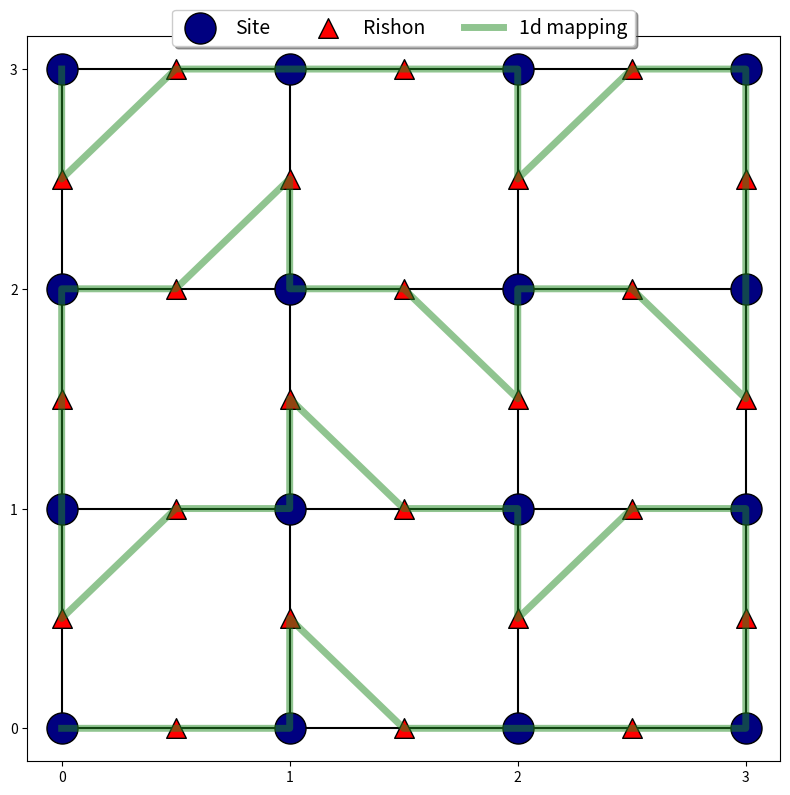

The matplotlib source for this figure:
import matplotlib.pyplot as plt
import numpy as np

coordinates = np.array([[ii, jj] for jj in range(4) for ii in range(4)])

vrishon_coordinates = np.array([[ii, jj+0.5] for jj in range(3) for ii in range(4) ])
hrishon_coordinates = np.array([[ii+0.5, jj] for jj in range(4) for ii in range(3) ])

fig, ax = plt.subplots(figsize=(8, 8))

ax.hlines(range(4), xmin=np.repeat(0, 4), xmax=np.repeat(3, 4), color='black', zorder=-1)
ax.vlines(range(4), ymin=np.repeat(0, 4), ymax=np.repeat(3, 4), color='black', zorder=-1)
ax.scatter(coordinates[:, 0], coordinates[:, 1], marker='o', edgecolors='black', s=500, c='navy', label='Site')
ax.scatter(vrishon_coordinates[:, 0], vrishon_coordinates[:, 1], marker='^', edgecolors='black', s=200, c='red', label='Rishon')
ax.scatter(hrishon_coordinates[:, 0], hrishon_coordinates[:, 1], marker='^', edgecolors='black', s=200, c='red')
ax.set_xticks(range(4))
ax.set_yticks(range(4))


qubit_initial_ordering = np.vstack((vrishon_coordinates, hrishon_coordinates, coordinates))
ordering = [24, 12, 25, 1, 13, 26, 14, 27, 3, 31, 17, 2, 30, 16, 5, 29,
            15, 0, 28, 4, 32, 18, 9, 33, 19, 6, 34, 20, 7, 35, 11, 39,
            23, 10, 38, 22, 37, 21, 8, 36]
qubit_final_ordering = qubit_initial_ordering[ordering, :]
ax.plot(qubit_final_ordering[:, 0], qubit_final_ordering[:, 1], lw=5, color='forestgreen', alpha=0.5, label='1d mapping')

ax.legend(loc='upper center', bbox_to_anchor=(0.5, 1.05),
          ncol=3, fancybox=True, shadow=True, fontsize=14)
plt.tight_layout()
plt.savefig('1d_mapping.pdf')

plt.show()